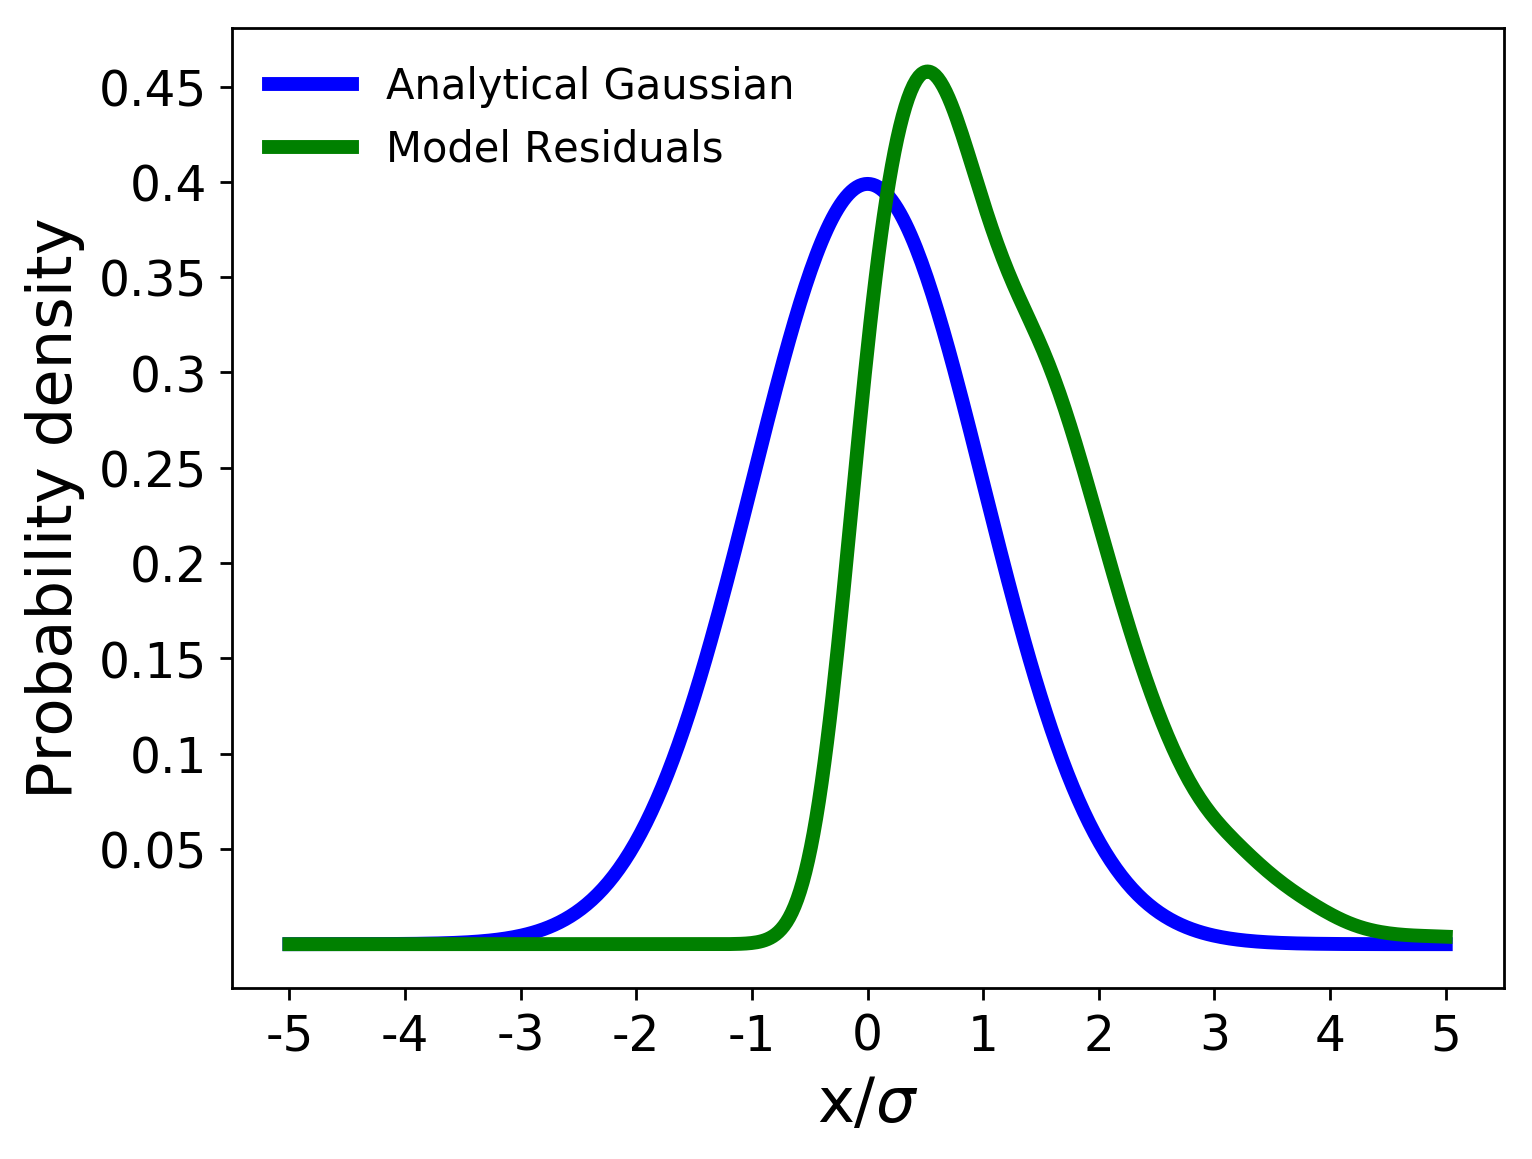

Source data for this figure (header and first rows):
, x values, analytical gaussian, model residuals
0, -5.0, 1.4867195147342977e-06, 1.0534357543616409e-62
1, -4.977, 1.670497531418586e-06, 3.918725479362829e-62
2, -4.953, 1.875968550208533e-06, 1.4488045253965366e-61
3, -4.93, 2.1055627436475964e-06, 5.3235693943063496e-61
4, -4.907, 2.3619665377103617e-06, 1.9441251727526188e-60
5, -4.883, 2.64814775233489e-06, 7.056245976321331e-60
6, -4.86, 2.967382996761329e-06, 2.5453727452928594e-59
7, -4.836, 3.3232874991435925e-06, 9.125512481792213e-59
8, -4.813, 3.7198475618438595e-06, 3.251556759046128e-58
9, -4.79, 4.161455846324103e-06, 1.1514726415187595e-57
10, -4.766, 4.652949704617406e-06, 4.052696887724004e-57
11, -4.743, 5.199652787995481e-06, 1.4176298305351282e-56
12, -4.72, 5.807420177642226e-06, 4.928443608469171e-56
13, -4.696, 6.4826872968915906e-06, 1.7028836469147224e-55
14, -4.673, 7.23252287987855e-06, 5.8477446443732525e-55
15, -4.65, 8.064686287270288e-06, 1.9958140412515015e-54
16, -4.626, 8.987689476070096e-06, 6.769864927346425e-54
17, -4.603, 1.0010863947292906e-05, 2.282276178406396e-53
18, -4.579, 1.1144433012568646e-05, 7.646886813765151e-53
19, -4.556, 1.2399589738397937e-05, 2.5464162998686198e-52
20, -4.533, 1.3788580944823129e-05, 8.427571310098985e-52
21, -4.509, 1.532479765363048e-05, 2.77206724567365e-51
22, -4.486, 1.7022872399811345e-05, 9.06219472299239e-51
23, -4.463, 1.8898783838811608e-05, 2.944362853008531e-50
24, -4.439, 2.096996910101302e-05, 9.507746421265185e-50
25, -4.416, 2.3255444363837217e-05, 3.051351083115973e-49
26, -4.393, 2.577593413073688e-05, 9.7327396730182e-49
27, -4.369, 2.855400972505051e-05, 3.085363816797886e-48
28, -4.346, 3.161423752511408e-05, 9.720889663608373e-48
29, -4.322, 3.4983337485032616e-05, 3.0439254502534004e-47
30, -4.299, 3.869035250296909e-05, 9.473062140004276e-47
31, -4.276, 4.2766829215564665e-05, 2.930050778664983e-46
32, -4.252, 4.724701081299531e-05, 9.007168852989704e-46
33, -4.229, 5.216804248402507e-05, 2.7518823899030224e-45
34, -4.206, 5.757019011404824e-05, 8.356027332486015e-45
35, -4.182, 6.349707287131763e-05, 2.5217281347545574e-44
36, -4.159, 6.999591032712944e-05, 7.563540144544412e-44
37, -4.136, 7.711778476444222e-05, 2.254656681407597e-43
38, -4.112, 8.49179193360189e-05, 6.6798112254496295e-43
39, -4.089, 9.345597273743333e-05, 1.966873521534592e-42
40, -4.065, 0.0001028, 5.755952042638202e-42
41, -4.042, 0.000113, 1.6741192919977378e-41
42, -4.019, 0.0001242, 4.839317870135982e-41
43, -3.995, 0.0001364, 1.3903060922252892e-40
44, -3.972, 0.0001497, 3.969769066849582e-40
45, -3.949, 0.0001642, 1.1265451861883277e-39
46, -3.925, 0.00018, 3.1773170895525076e-39
47, -3.902, 0.0001972, 8.906377227114935e-39
48, -3.879, 0.000216, 2.4812482171196304e-38
49, -3.855, 0.0002364, 6.87017743176307e-38
50, -3.832, 0.0002586, 1.8905768064654665e-37
51, -3.808, 0.0002828, 5.170700046452859e-37
52, -3.785, 0.000309, 1.4055070488675462e-36
53, -3.762, 0.0003375, 3.7970419202999256e-36
54, -3.738, 0.0003684, 1.0194981784011085e-35
55, -3.715, 0.0004019, 2.7205469974778433e-35
56, -3.692, 0.0004382, 7.215305867226785e-35
57, -3.668, 0.0004775, 1.9018751913796686e-34
58, -3.645, 0.0005201, 4.982393838755902e-34
59, -3.621, 0.0005662, 1.2972476345432165e-33
... 369 more rows
